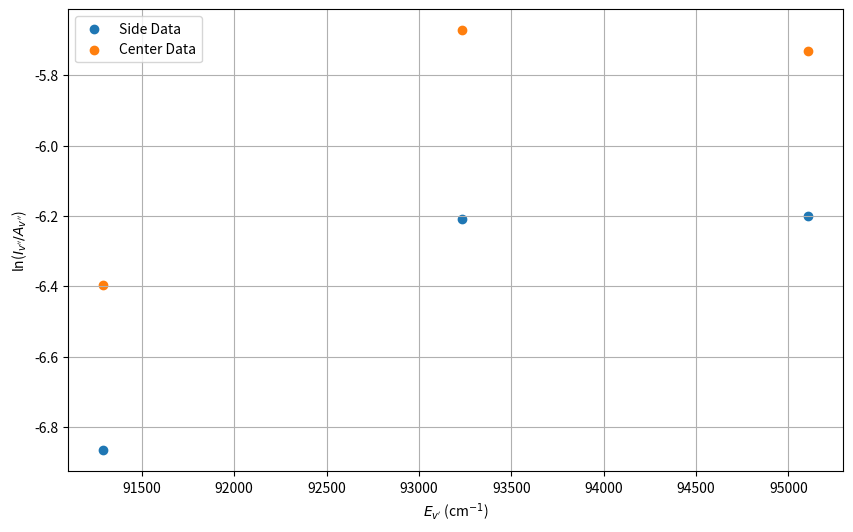

Write the Python code that produced this figure.
import numpy as np
import matplotlib.pyplot as plt
import os


# データの定義
I_side = [2500, 8200, 10000]
I_center = [4000, 14000, 16000]

A_values = {
    'SP13': 4.93e6,
    'SP24': 4.07e6,
    'SP35': 2.40e6
}

E_values = {
    'SP13': 95105.8,
    'SP24': 93231.8,
    'SP35': 91291.3
}

# 各遷移に対応するデータ
I_side_values = {
    'SP13': 10000,
    'SP24': 8200,
    'SP35': 2500
}

I_center_values = {
    'SP13': 16000,
    'SP24': 14000,
    'SP35': 4000
}

# 計算関数
def calculate_temperature_and_plot(I_values, A_values, E_values, label):
    ln_I_A = {key: np.log(I_values[key] / A_values[key]) for key in I_values}
    E_values = {key: E_values[key] for key in I_values}
    
    # y = mx + b の形式で回帰直線を求める
    x = np.array([E_values[key] for key in I_values])
    y = np.array([ln_I_A[key] for key in I_values])
    m, b = np.polyfit(x, y, 1)
    
    # 温度 T の計算
    T = -1.4388 / m
    
    # プロット
    plt.scatter(x, y, label=label + ' Data')
    # plt.plot(x, m * x + b, label=label + f' Fit: T = {T:.2f} K')
    
    return T

# プロットの設定
plt.figure(figsize=(10, 6))
plt.xlabel('$E_{v\'}$ (cm$^{-1}$)')
plt.ylabel('ln($I_{v\'\'}/A_{v\'\'}$)')

# 温度の計算とプロット
T_side = calculate_temperature_and_plot(I_side_values, A_values, E_values, 'Side')
T_center = calculate_temperature_and_plot(I_center_values, A_values, E_values, 'Center')

plt.legend()
# plt.title('Boltzmann Plot for Temperature Calculation')
plt.grid(True)

# プロットの表示
output_folder = 'bunko_graph'
os.makedirs(output_folder, exist_ok=True)
output_path = os.path.join(output_folder, 'boltzmann_plot.png')
plt.savefig(output_path)
plt.show()

print(f'Sideの温度: {T_side:.2f} K')
print(f'Centerの温度: {T_center:.2f} K')
print(f'プロットが保存されました: {output_path}')
